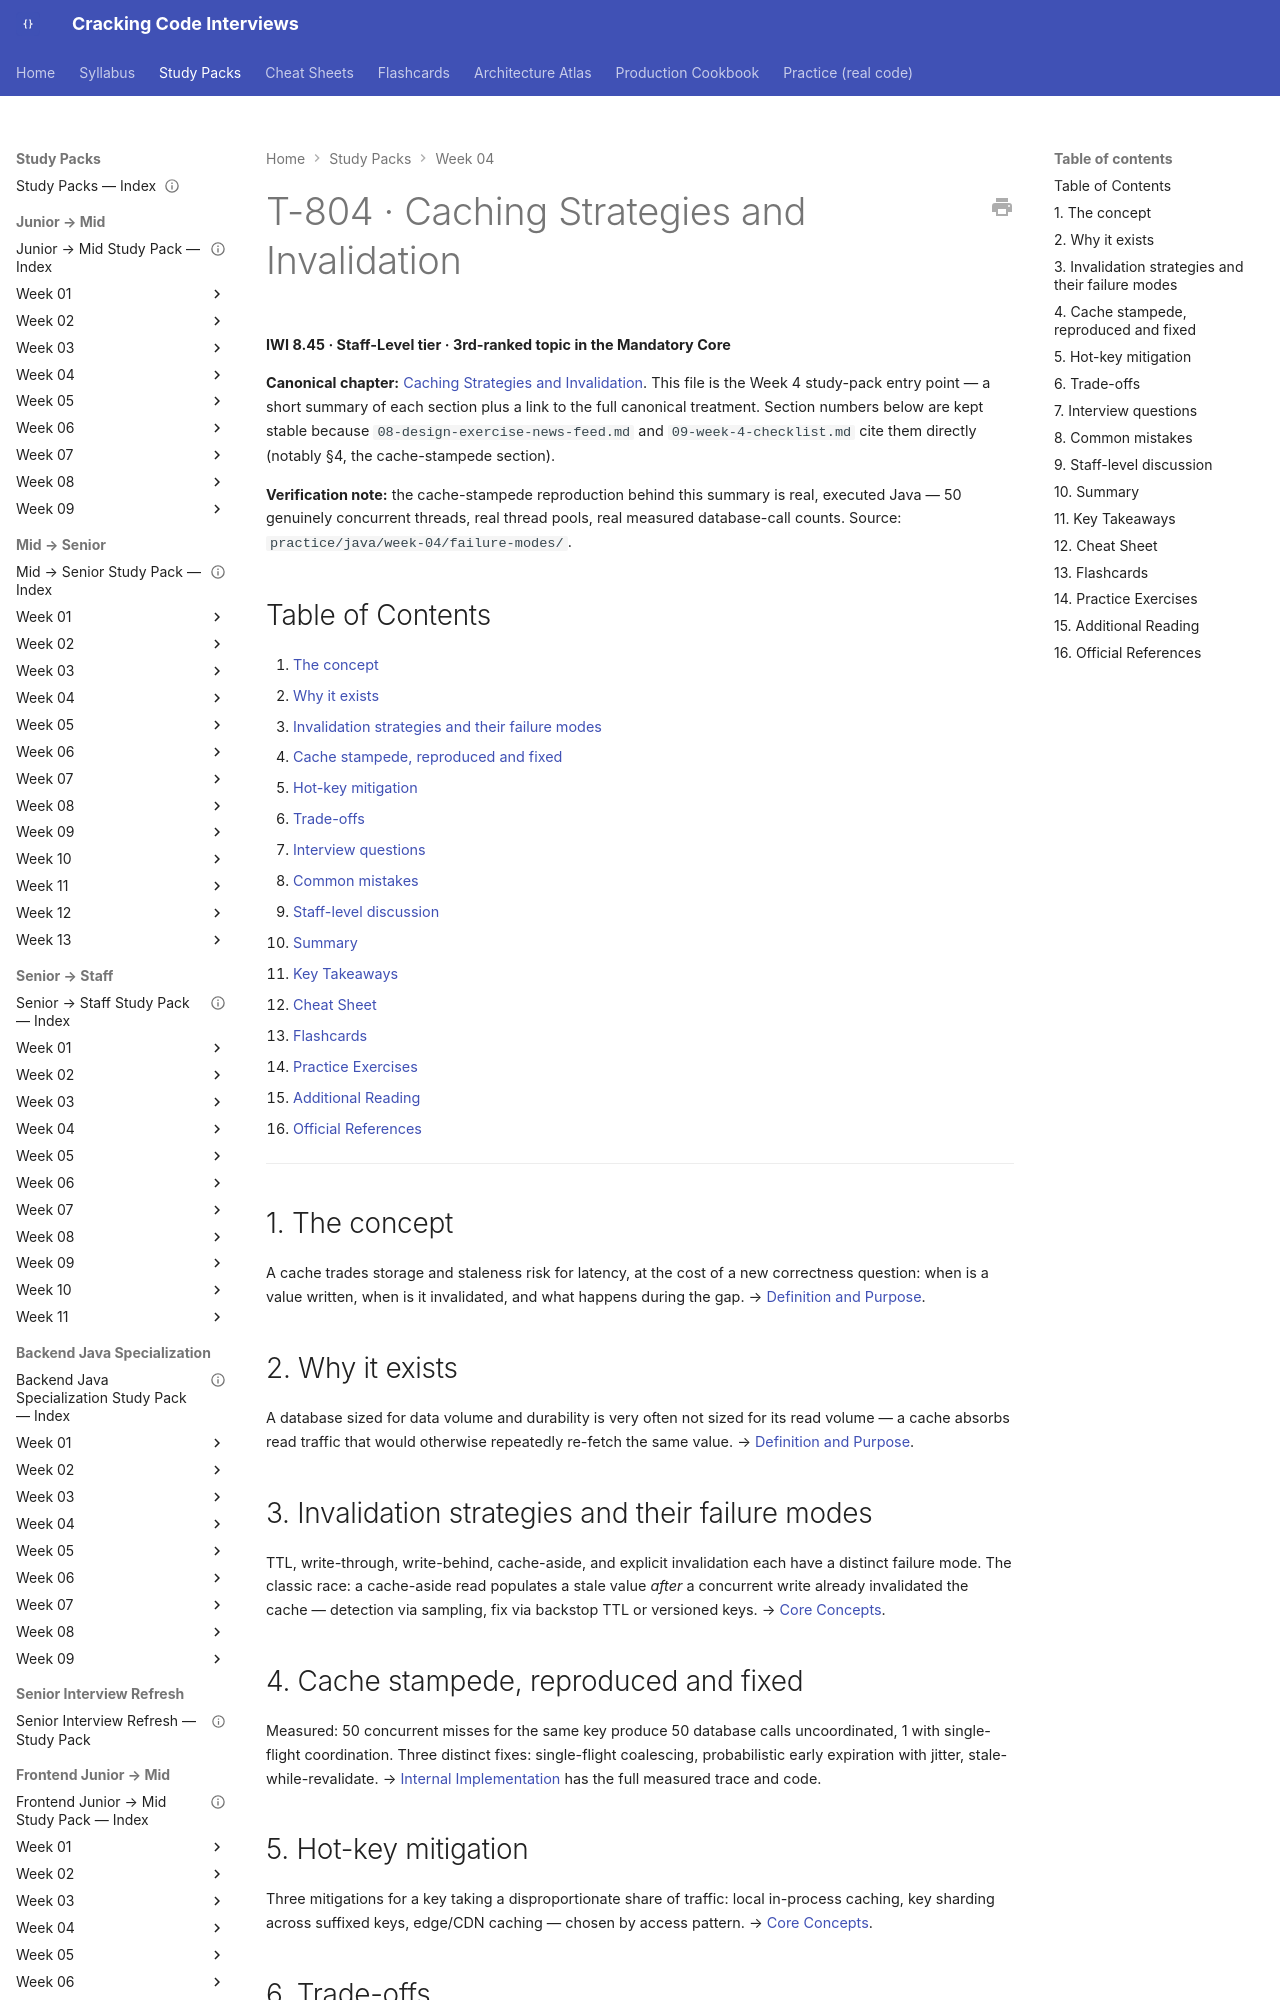

repository: JuanMelendres/cracking-code-interviews · page: study-packs/week-04/01-caching-strategies/index.html · generator: mkdocs

---
title: "T-804 · Caching Strategies and Invalidation"
topic_id: T-804
domain: System Design
tier: Staff-Level
iwi: 8.45
prerequisites: [T-801]
unlocks: [T-803]
week: 4
last_reviewed: 2026-07-30
canonical: ../../syllabus/11-system-design/caching-strategies-and-invalidation.md
---

# T-804 · Caching Strategies and Invalidation

**IWI 8.45 · Staff-Level tier · 3rd-ranked topic in the Mandatory Core**

**Canonical chapter:** [Caching Strategies and Invalidation](../../syllabus/11-system-design/caching-strategies-and-invalidation.md). This file is the Week 4 study-pack entry point — a short summary of each section plus a link to the full canonical treatment. Section numbers below are kept stable because `08-design-exercise-news-feed.md` and `09-week-4-checklist.md` cite them directly (notably §4, the cache-stampede section).

**Verification note:** the cache-stampede reproduction behind this summary is real, executed Java — 50 genuinely concurrent threads, real thread pools, real measured database-call counts. Source: `practice/java/week-04/failure-modes/`.

## Table of Contents

1. [The concept](#1-the-concept)
2. [Why it exists](#2-why-it-exists)
3. [Invalidation strategies and their failure modes](#3-invalidation-strategies-and-their-failure-modes)
4. [Cache stampede, reproduced and fixed](#4-cache-stampede-reproduced-and-fixed)
5. [Hot-key mitigation](#5-hot-key-mitigation)
6. [Trade-offs](#6-trade-offs)
7. [Interview questions](#7-interview-questions)
8. [Common mistakes](#8-common-mistakes)
9. [Staff-level discussion](#9-staff-level-discussion)
10. [Summary](#10-summary)
11. [Key Takeaways](#11-key-takeaways)
12. [Cheat Sheet](#12-cheat-sheet)
13. [Flashcards](#13-flashcards)
14. [Practice Exercises](#14-practice-exercises)
15. [Additional Reading](#15-additional-reading)
16. [Official References](#16-official-references)

---

## 1. The concept

A cache trades storage and staleness risk for latency, at the cost of a new correctness question: when is a value written, when is it invalidated, and what happens during the gap. → [Definition and Purpose](../../syllabus/11-system-design/caching-strategies-and-invalidation.md#definition-and-purpose).

## 2. Why it exists

A database sized for data volume and durability is very often not sized for its read volume — a cache absorbs read traffic that would otherwise repeatedly re-fetch the same value. → [Definition and Purpose](../../syllabus/11-system-design/caching-strategies-and-invalidation.md#definition-and-purpose).
